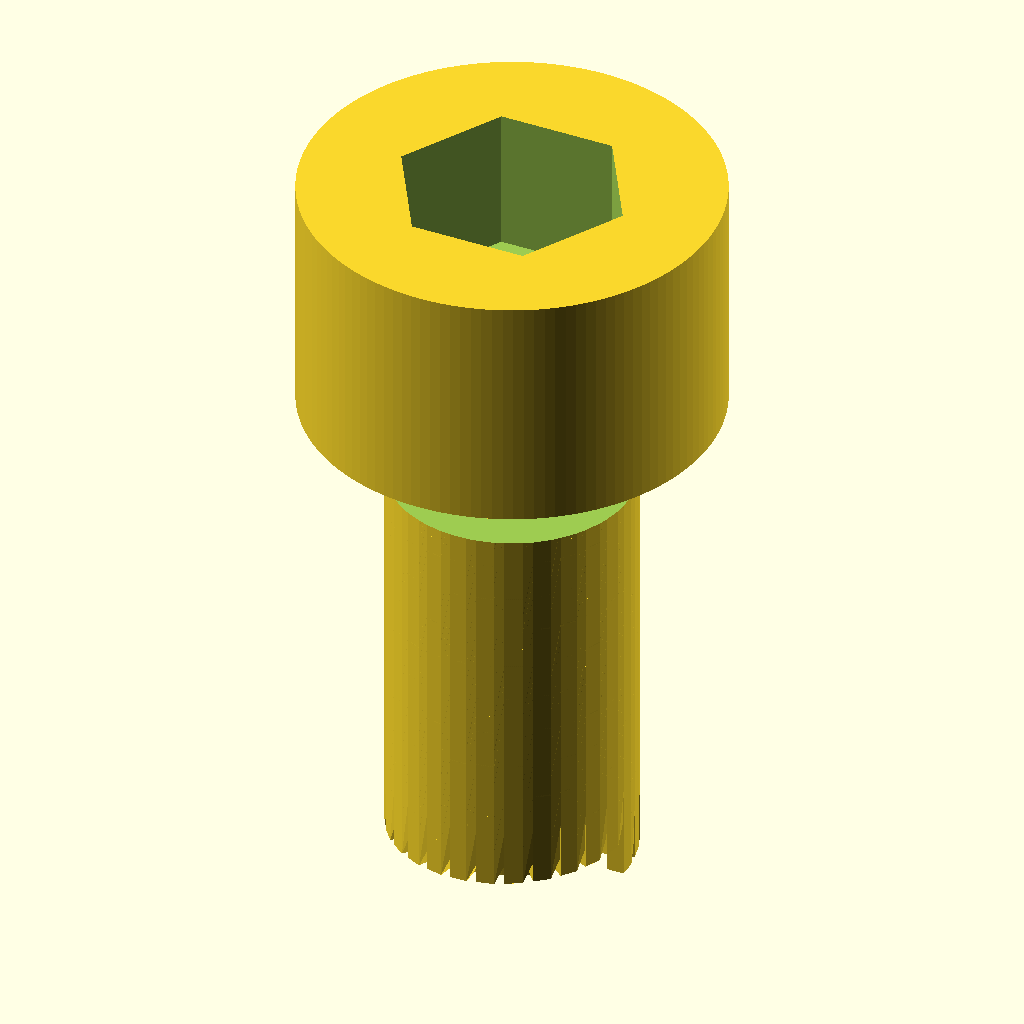
Cell 1: the model at its default parameters.
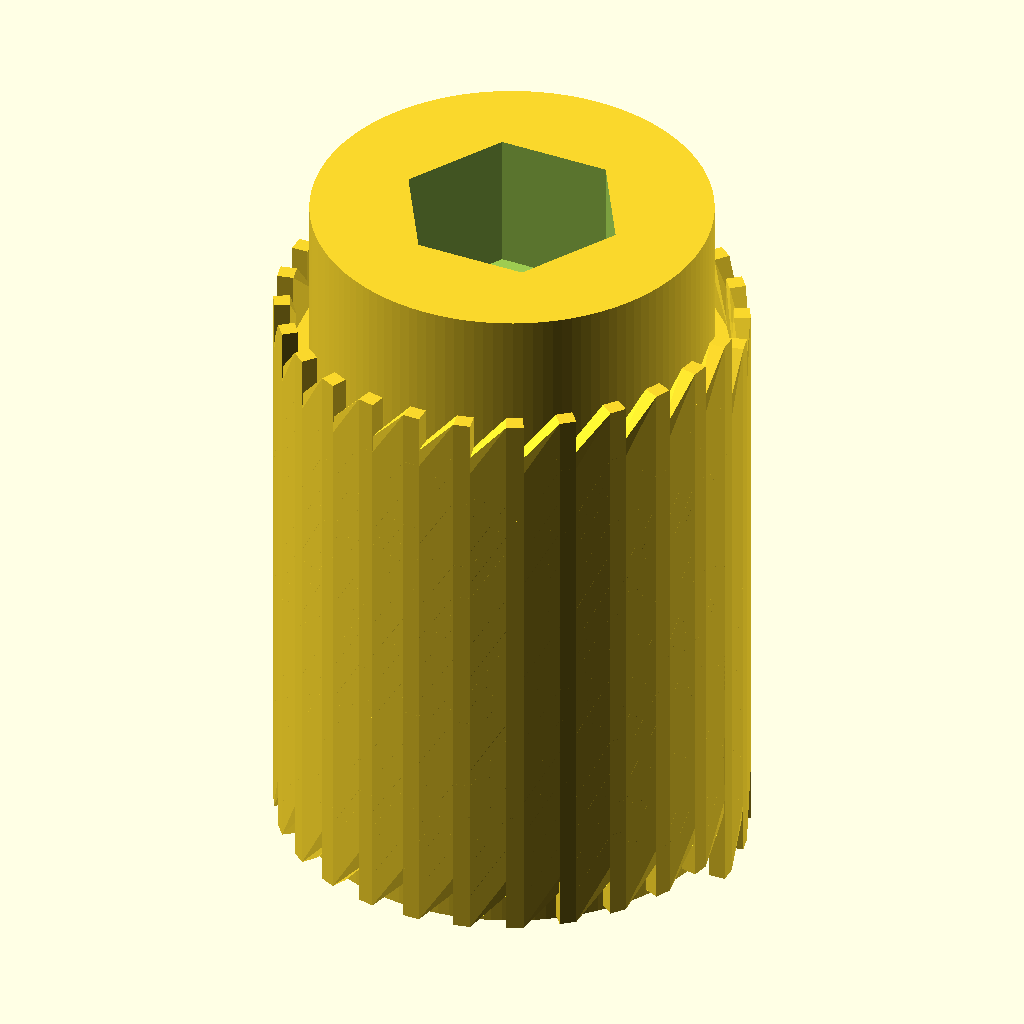
Cell 2: thread_diameter_mm = 10 (everything else at default).
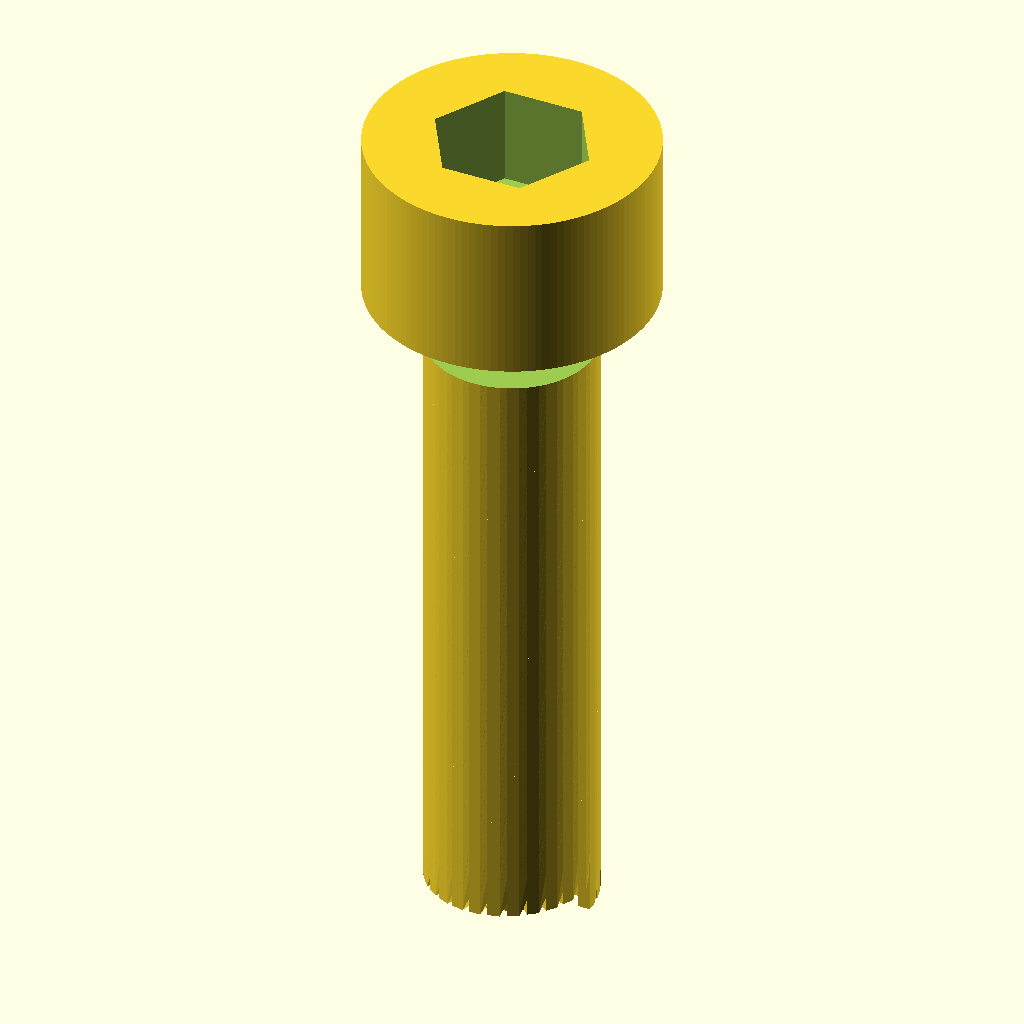
Cell 3 — length_under_head_mm set to 20, the other parameters unchanged.
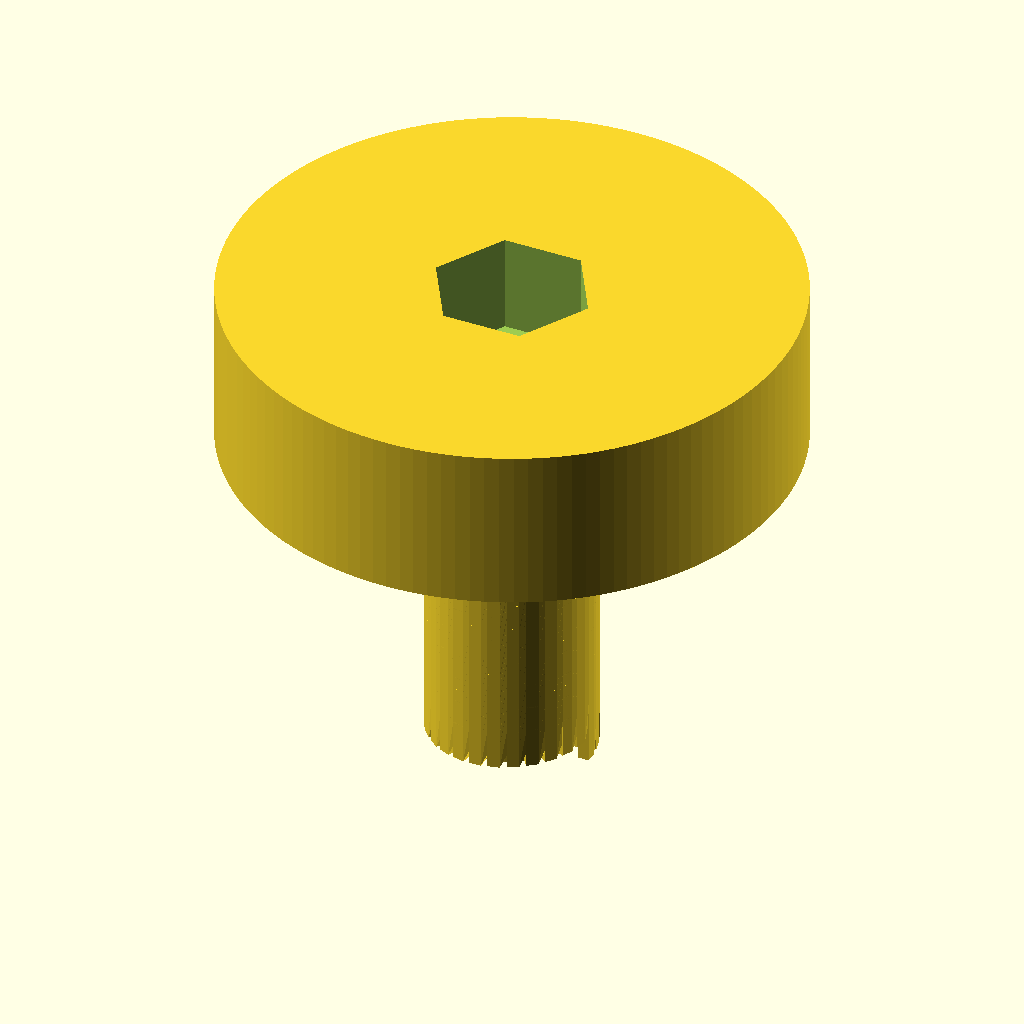
Cell 4 — head_diameter_mm set to 17, the other parameters unchanged.
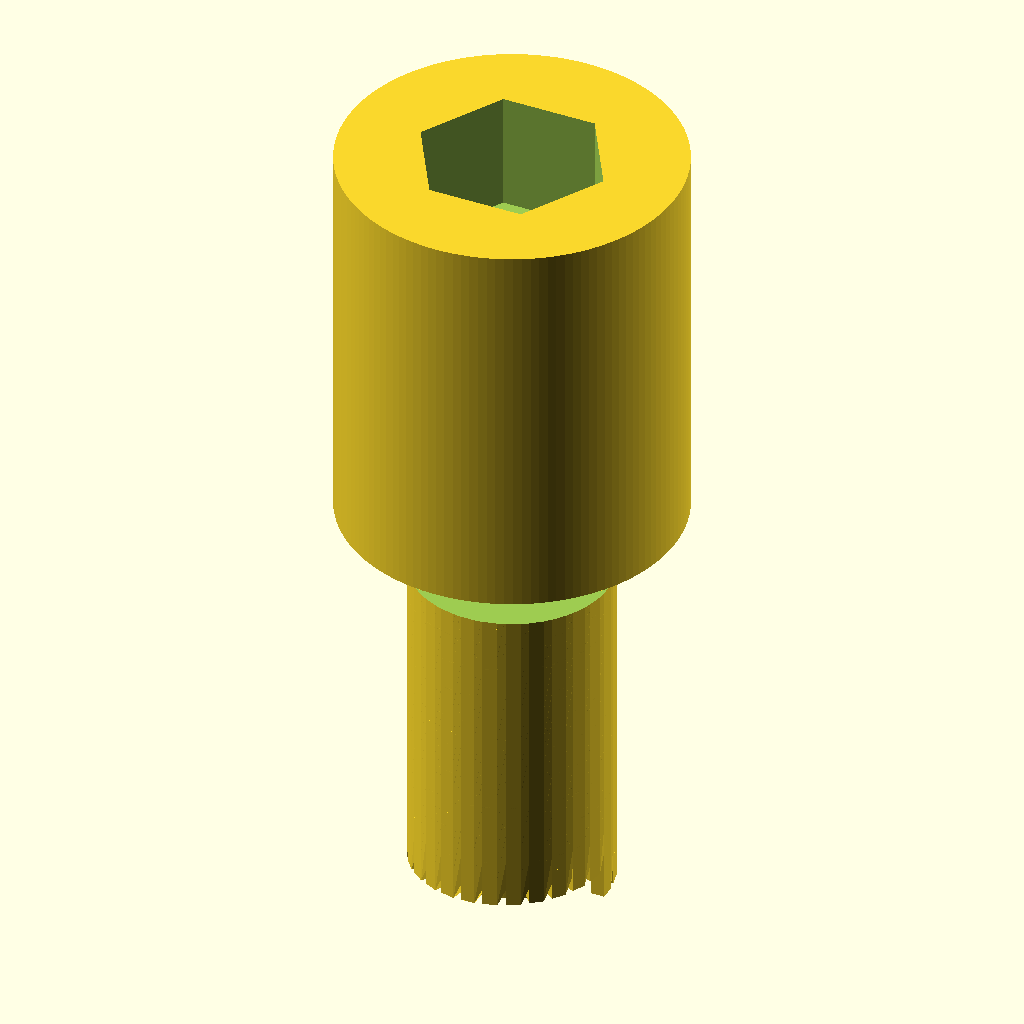
Cell 5: head_height_mm = 10 (everything else at default).
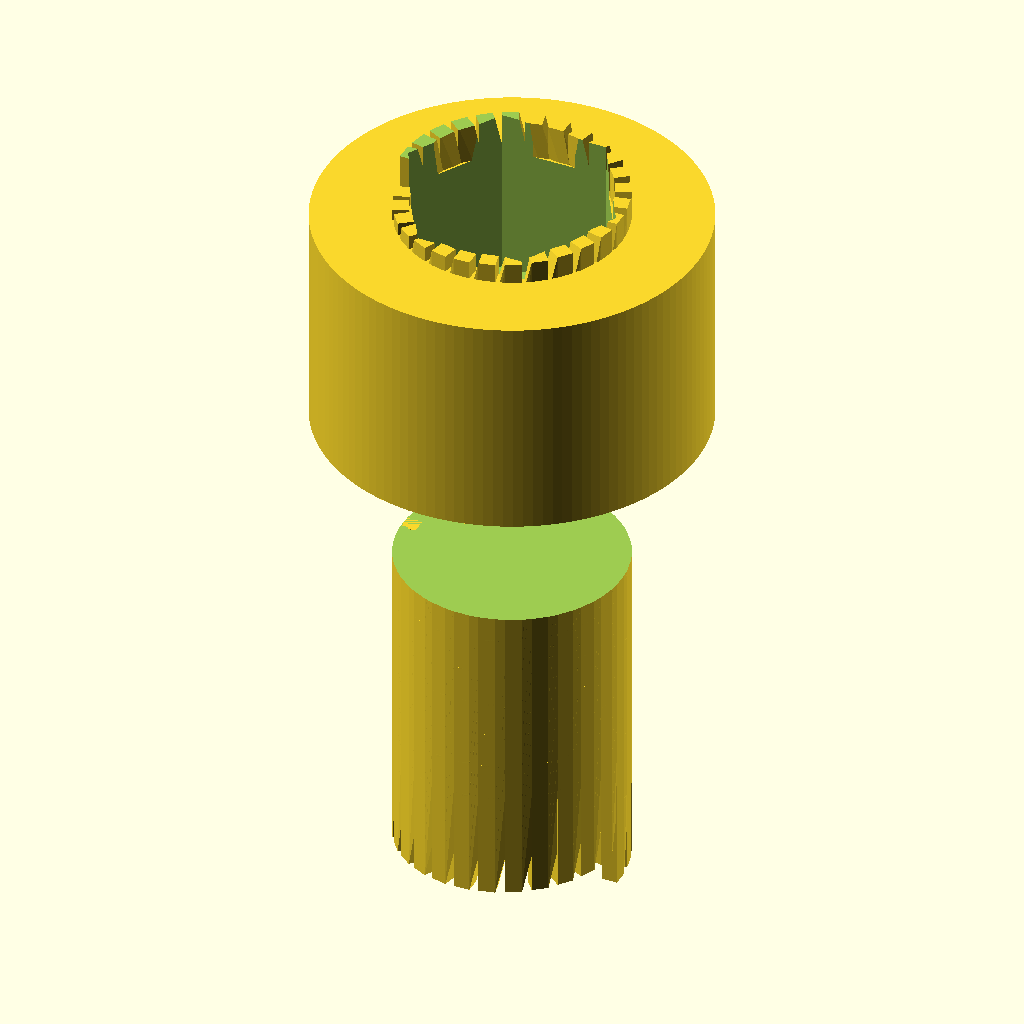
Cell 6: the same model with overlap_mm = 2.4.
All cells are drawn from the same view direction (rotation 55°, 0°, 25°, orthographic, colour scheme Cornfield), but the view is re-fitted for each cell, so position and scale can differ between cells as well as the parameter.
OpenSCAD source file results/craft/scad/screw__M5_cap_screw.scad:
// Socket head cap screw (single connected solid)
// Requested: shank Ø5.0, head Ø8.5, head height 5.0, length under head 10.0

$fn = 128;

// Dimensions (mm)
thread_diameter_mm = 5.0;   // major diameter
length_under_head_mm = 10.0;
head_diameter_mm   = 8.5;
head_height_mm     = 5.0;

// Connectivity overlap (1-2mm to guarantee attachment)
overlap_mm = 1.2;

// Thread (visual approximation)
thread_pitch_mm = 0.8;                 // ~M5 coarse
thread_depth_mm = 0.35;                // radial depth of thread ridges (visual)
thread_segments_per_turn = 28;         // smoothness of helix

// Hex socket (approx for M5: 4mm AF, depth ~3mm)
hex_socket_af_mm = 4.0;
hex_socket_depth_mm = 3.0;
hex_socket_clearance_mm = 0.15;

// Small edge breaks
head_top_chamfer_mm = 0.35;
head_bottom_chamfer_mm = 0.45;

module helical_thread_ridges(major_d, length, pitch, ridge_depth, segs_per_turn) {
    // Creates a continuous helical ridge around a cylinder (visual thread)
    major_r = major_d/2;
    turns = length / pitch;
    steps = max(8, ceil(turns * segs_per_turn));
    dz = length / steps;
    dtheta = 360 * turns / steps;

    // Ridge cross-section (tangential width and radial thickness)
    ridge_tan_w = pitch * 0.45;
    ridge_rad_t = ridge_depth;

    union() {
        for (i = [0:steps-1]) {
            z0 = -length/2 + i*dz;
            z1 = z0 + dz + overlap_mm;

            hull() {
                rotate([0,0,i*dtheta])
                    translate([major_r - ridge_rad_t/2, 0, z0])
                        cube([ridge_rad_t, ridge_tan_w, overlap_mm], center=true);

                rotate([0,0,(i+1)*dtheta])
                    translate([major_r - ridge_rad_t/2, 0, z1])
                        cube([ridge_rad_t, ridge_tan_w, overlap_mm], center=true);
            }
        }
    }
}

module socket_head_cap_screw() {
    shank_r = thread_diameter_mm/2;
    head_r  = head_diameter_mm/2;

    // --- FIX: Recalculate Z placement so head and shank OVERLAP (no gap) ---
    // Place head centered at z=0, spanning [-head_h/2, +head_h/2]
    head_zc = 0;

    // Place shank so its TOP is inside the head by overlap_mm:
    // shank_top_z = -head_h/2 + overlap_mm
    // shank_center_z = shank_top_z - shank_h/2
    shank_h = length_under_head_mm + overlap_mm; // extend into head for guaranteed union
    shank_top_z = -head_height_mm/2 + overlap_mm;
    shank_zc = shank_top_z - shank_h/2;

    // Hex socket cut (kept within head; no effect on connectivity)
    socket_af = hex_socket_af_mm + hex_socket_clearance_mm;
    socket_r  = (socket_af / cos(30)) / 2; // circumradius for hex
    socket_h  = hex_socket_depth_mm + overlap_mm;
    socket_top_z = head_height_mm/2 + overlap_mm; // ensure it reaches the top face
    socket_zc = socket_top_z - socket_h/2;

    // Shank core (minor-ish) to support thread ridges
    core_r = max(0.01, shank_r - thread_depth_mm);

    difference() {
        union() {
            // Head
            translate([0,0,head_zc])
                cylinder(r=head_r, h=head_height_mm, center=true);

            // Shank core (extended into head by overlap_mm)
            translate([0,0,shank_zc])
                cylinder(r=core_r, h=shank_h, center=true);

            // Thread ridges (visual) - same placement/length as shank core for solid union
            translate([0,0,shank_zc])
                helical_thread_ridges(thread_diameter_mm,
                                      shank_h,
                                      thread_pitch_mm,
                                      thread_depth_mm,
                                      thread_segments_per_turn);
        }

        // Internal hex socket recess (6-sided)
        translate([0,0,socket_zc])
            linear_extrude(height=socket_h, center=true)
                circle(r=socket_r, $fn=6);

        // Head top chamfer (edge break)
        translate([0,0, head_height_mm/2 - head_top_chamfer_mm/2 + overlap_mm])
            cylinder(r1=head_r + 0.01, r2=max(0.01, head_r - head_top_chamfer_mm),
                     h=head_top_chamfer_mm + overlap_mm, center=true);

        // Head bottom chamfer (edge break)
        translate([0,0, -head_height_mm/2 + head_bottom_chamfer_mm/2 - overlap_mm])
            cylinder(r1=max(0.01, head_r - head_bottom_chamfer_mm), r2=head_r + 0.01,
                     h=head_bottom_chamfer_mm + overlap_mm, center=true);
    }
}

socket_head_cap_screw();
Customizer parameters (derived from the source; name, type, default, range or options):
thread_diameter_mm: number, default 5
length_under_head_mm: number, default 10
head_diameter_mm: number, default 8.5
head_height_mm: number, default 5
overlap_mm: number, default 1.2
thread_pitch_mm: number, default 0.8
thread_depth_mm: number, default 0.35
thread_segments_per_turn: number, default 28
hex_socket_af_mm: number, default 4
hex_socket_depth_mm: number, default 3
hex_socket_clearance_mm: number, default 0.15
head_top_chamfer_mm: number, default 0.35
head_bottom_chamfer_mm: number, default 0.45
